Dataset: segmented-dataset (GitHub, Funky-UWI/FoliageFixerModel). Classes: bacterial spot, early blight, late blight, leaf mold, septoria leaf spot, spider mites two-spotted spider mite, target spot, tomato yellow leaf curl virus, tomato mosaic virus, healthy, powdery mildew.

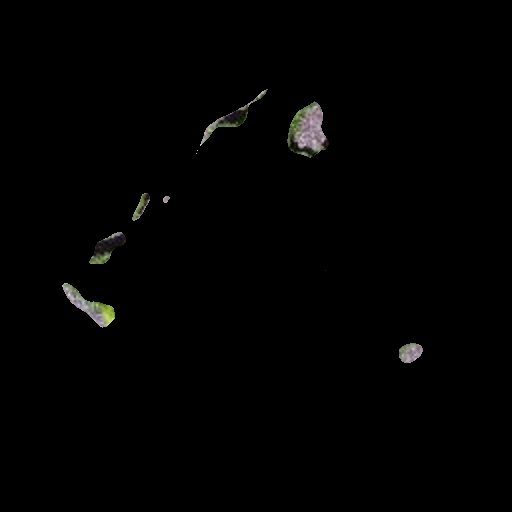
Label: tomato mosaic virus

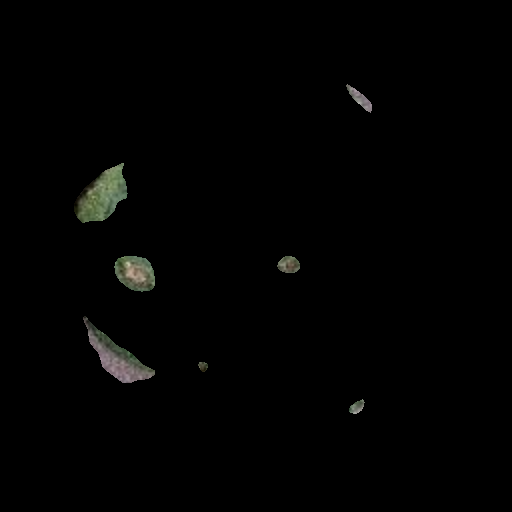
Label: target spot

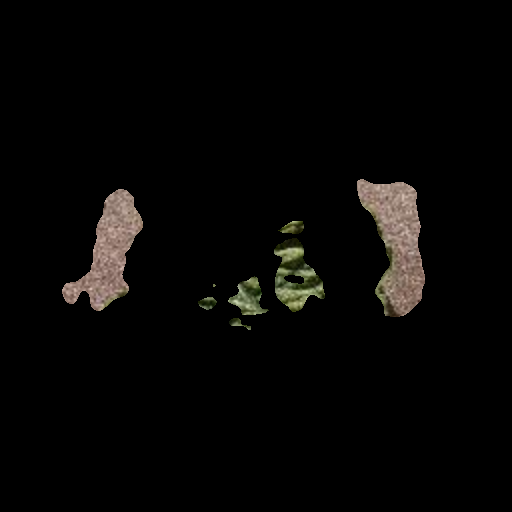
Label: spider mites two-spotted spider mite

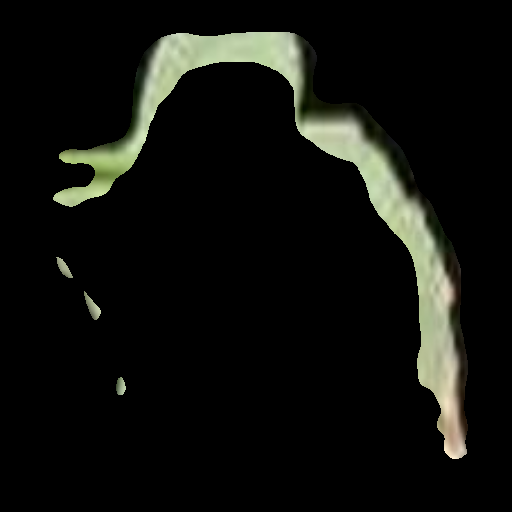
Label: leaf mold

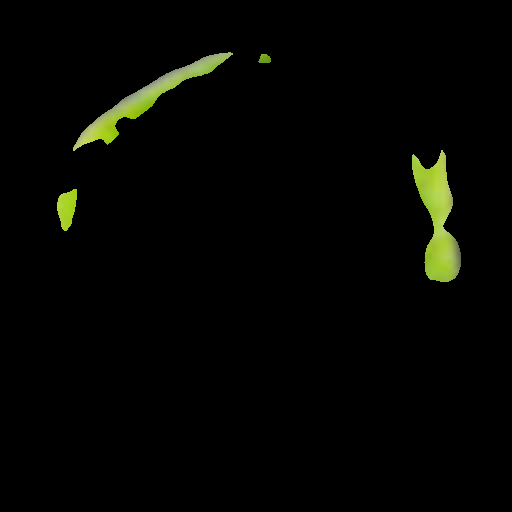
Label: tomato yellow leaf curl virus

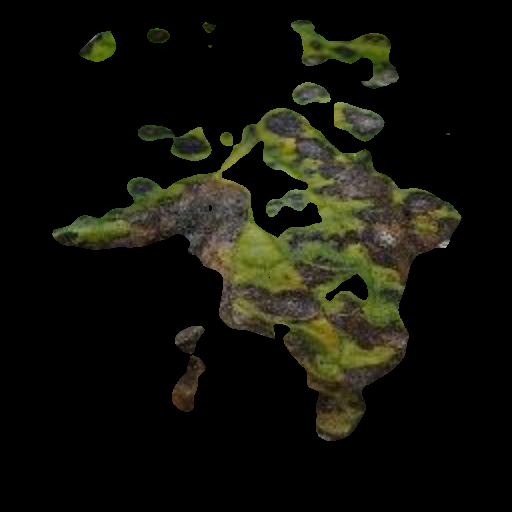
Label: early blight
